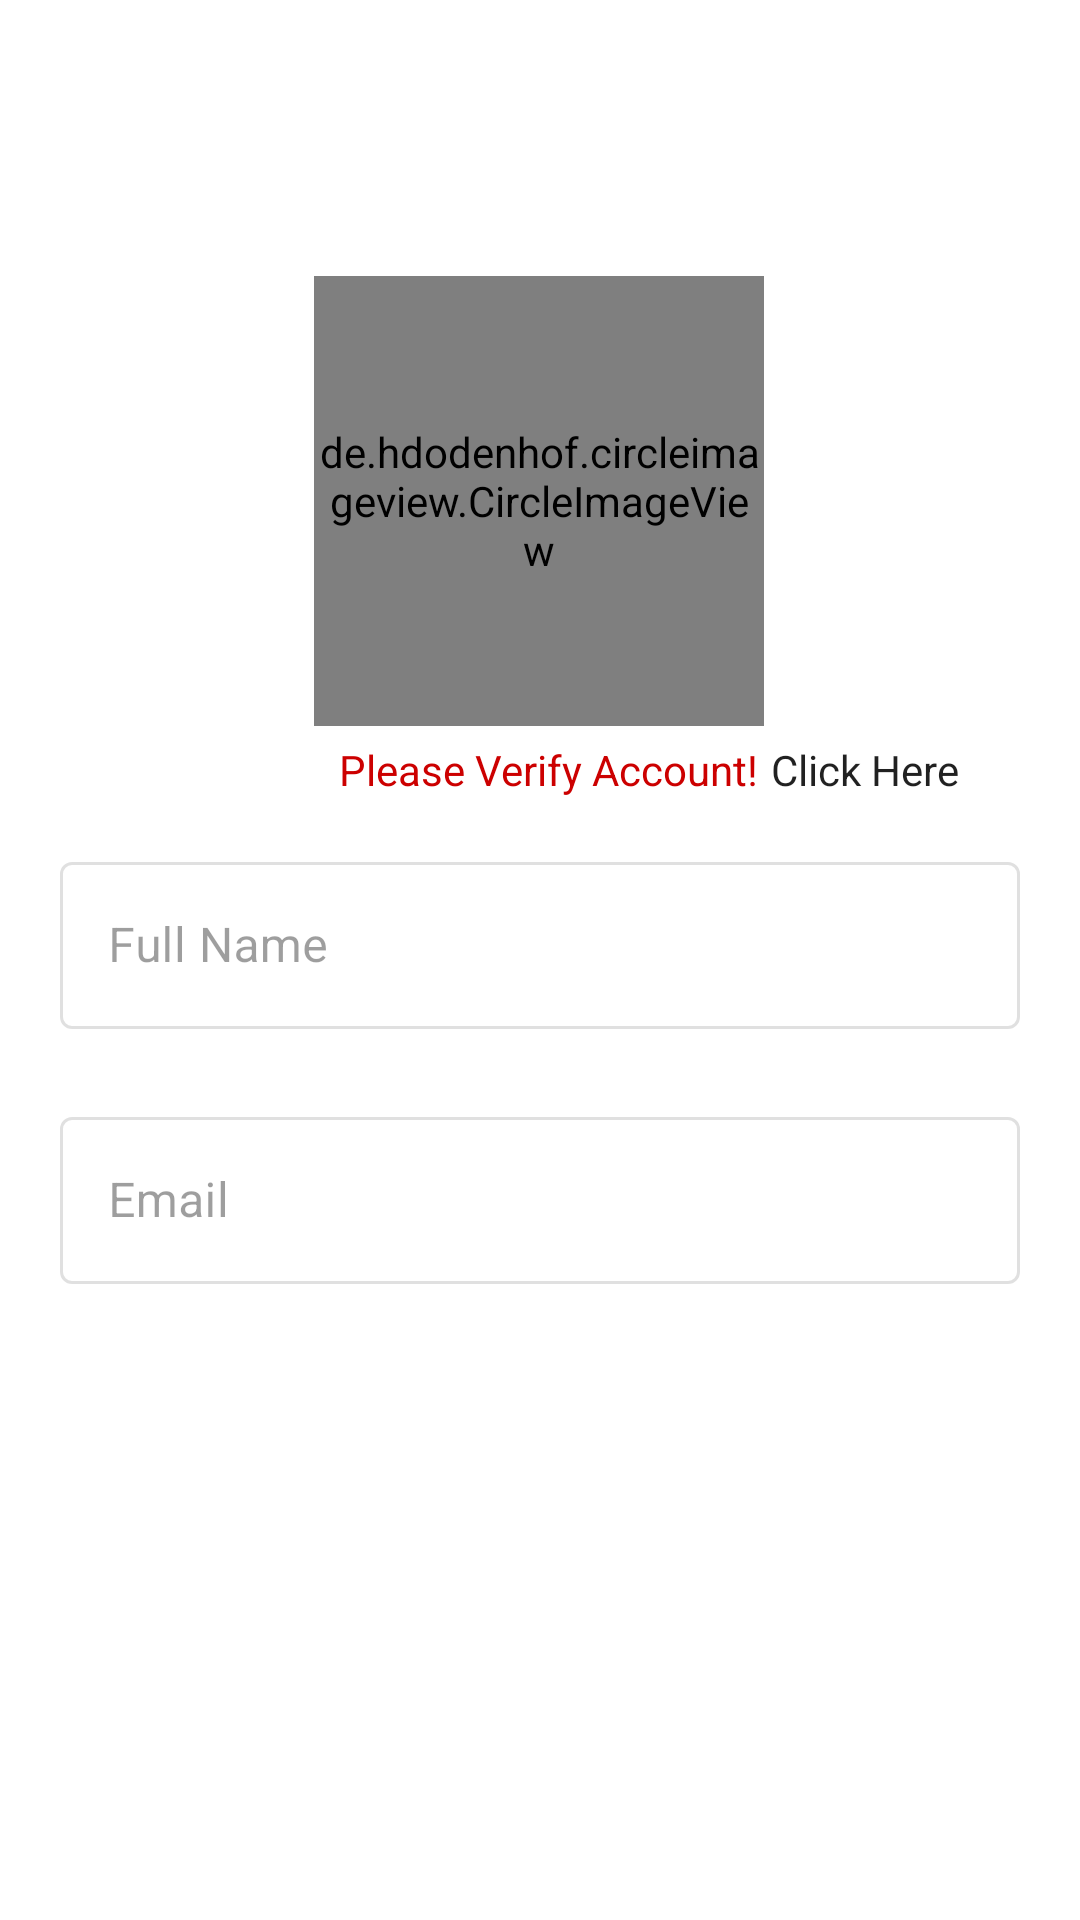

Layout XML and referenced resources for this Android screen:
<!-- AndroidManifest.xml: application theme Theme.Shelter -->
<!-- res/layout/activity_profile.xml -->
<?xml version="1.0" encoding="utf-8"?>
<ScrollView xmlns:android="http://schemas.android.com/apk/res/android"
    xmlns:app="http://schemas.android.com/apk/res-auto"
    xmlns:tools="http://schemas.android.com/tools"
    android:layout_width="match_parent"
    android:layout_height="match_parent"
    tools:context=".Profile">

    <androidx.constraintlayout.widget.ConstraintLayout
        android:layout_width="match_parent"
        android:layout_height="wrap_content">

        <de.hdodenhof.circleimageview.CircleImageView
            android:id="@+id/profile_image"
            android:layout_width="150dp"
            android:layout_height="150dp"
            android:layout_marginTop="92dp"
            android:clickable="true"
            android:src="@drawable/ic_profile"
            app:civ_border_color="@android:color/holo_red_dark"
            app:civ_border_width="2dp"
            app:layout_constraintEnd_toEndOf="parent"
            app:layout_constraintHorizontal_bias="0.498"
            app:layout_constraintStart_toStartOf="parent"
            app:layout_constraintTop_toTopOf="parent" />

        <TextView
            android:id="@+id/please_verify_text"
            android:layout_width="wrap_content"
            android:layout_height="wrap_content"
            android:layout_marginBottom="10dp"
            android:text="@string/please_verify_account"
            android:textColor="@android:color/holo_red_dark"
            android:layout_marginTop="5dp"
            app:layout_constraintBottom_toBottomOf="parent"
            app:layout_constraintEnd_toEndOf="parent"
            app:layout_constraintHorizontal_bias="0.514"
            app:layout_constraintStart_toStartOf="parent"
            app:layout_constraintTop_toBottomOf="@id/profile_image"
            app:layout_constraintVertical_bias="0.0" />

        <ImageView
            android:id="@+id/verify_image_error"
            android:layout_width="wrap_content"
            android:layout_height="wrap_content"
            android:layout_marginStart="105dp"
            android:src="@drawable/ic_error"
            app:layout_constraintBottom_toBottomOf="@id/please_verify_text"
            app:layout_constraintEnd_toStartOf="@id/please_verify_text"
            app:layout_constraintHorizontal_bias="0.7"
            app:layout_constraintStart_toStartOf="parent"
            app:layout_constraintTop_toTopOf="@id/please_verify_text"
            app:layout_constraintVertical_bias="1.0"
            tools:ignore="ContentDescription" />

        <TextView
            android:id="@+id/click_here"
            style="@style/Theme.Shelter"
            android:layout_width="wrap_content"
            android:layout_height="wrap_content"
            android:layout_marginStart="4dp"
            android:foreground="?attr/selectableItemBackgroundBorderless"
            android:text="@string/click_here"
            app:layout_constraintBottom_toBottomOf="@id/please_verify_text"
            app:layout_constraintStart_toEndOf="@id/please_verify_text"
            app:layout_constraintTop_toTopOf="@id/please_verify_text"
            app:layout_constraintVertical_bias="0.0" />

        <ImageView
            android:id="@+id/verify_image"
            android:layout_width="wrap_content"
            android:layout_height="wrap_content"
            android:layout_marginStart="105dp"
            android:src="@drawable/ic_verified_user"
            android:visibility="invisible"
            app:layout_constraintBottom_toBottomOf="@id/verify_text"
            app:layout_constraintEnd_toStartOf="@id/verify_text"
            app:layout_constraintHorizontal_bias="0.566"
            app:layout_constraintStart_toStartOf="parent"
            app:layout_constraintTop_toTopOf="@id/verify_text"
            app:layout_constraintVertical_bias="1.0"
            tools:ignore="ContentDescription" />

        <com.google.android.material.textfield.TextInputLayout
            android:id="@+id/email_layout"
            style="@style/Widget.MaterialComponents.TextInputLayout.OutlinedBox"
            android:layout_width="match_parent"
            android:layout_height="wrap_content"
            android:layout_marginHorizontal="20dp"
            android:layout_marginTop="24dp"
            android:enabled="false"
            app:layout_constraintEnd_toEndOf="parent"
            app:layout_constraintHorizontal_bias="0.6"
            app:layout_constraintStart_toStartOf="parent"
            app:layout_constraintTop_toBottomOf="@id/fullName_layout"
            app:placeholderText="@example.com">

            <com.google.android.material.textfield.TextInputEditText
                android:id="@+id/email_editText"
                android:layout_width="match_parent"
                android:layout_height="match_parent"
                android:hint="@string/email"
                android:inputType="textEmailAddress" />
        </com.google.android.material.textfield.TextInputLayout>

        <com.google.android.material.textfield.TextInputLayout
            android:id="@+id/fullName_layout"
            style="@style/Widget.MaterialComponents.TextInputLayout.OutlinedBox"
            android:layout_width="match_parent"
            android:layout_height="wrap_content"
            android:layout_marginHorizontal="20dp"
            android:layout_marginTop="16dp"
            android:enabled="false"
            app:layout_constraintEnd_toEndOf="parent"
            app:layout_constraintHorizontal_bias="0.6"
            app:layout_constraintStart_toStartOf="parent"
            app:layout_constraintTop_toBottomOf="@id/please_verify_text">

            <com.google.android.material.textfield.TextInputEditText
                android:id="@+id/fullName_editText"
                android:layout_width="match_parent"
                android:layout_height="match_parent"
                android:hint="@string/full_name"
                android:inputType="textPersonName" />
        </com.google.android.material.textfield.TextInputLayout>

        <TextView
            android:id="@+id/verify_text"
            android:layout_width="wrap_content"
            android:layout_height="wrap_content"
            android:layout_marginBottom="10dp"
            android:text="@string/account_verified"
            android:textColor="@android:color/holo_red_dark"
            android:visibility="invisible"
            app:layout_constraintBottom_toBottomOf="parent"
            app:layout_constraintEnd_toEndOf="parent"
            app:layout_constraintHorizontal_bias="0.512"
            app:layout_constraintStart_toStartOf="parent"
            app:layout_constraintTop_toBottomOf="@id/profile_image"
            android:layout_marginTop="5dp"
            app:layout_constraintVertical_bias="0.0" />


    </androidx.constraintlayout.widget.ConstraintLayout>

</ScrollView>
<!-- resources referenced by this layout -->
<resources>
  <!-- drawable ic_profile (drawable) -->
  <vector android:autoMirrored="true"
      android:height="24dp"
      android:tint="@android:color/holo_red_dark"
      android:viewportHeight="24"
      android:viewportWidth="24"
      android:width="24dp"
      xmlns:android="http://schemas.android.com/apk/res/android">
      <path
          android:fillColor="@android:color/white"
          android:pathData="M12,12c2.21,0 4,-1.79 4,-4s-1.79,-4 -4,-4 -4,1.79 -4,4 1.79,4 4,4zM12,14c-2.67,0 -8,1.34 -8,4v2h16v-2c0,-2.66 -5.33,-4 -8,-4z"/>
  </vector>
  <!-- drawable ic_verified_user (drawable) -->
  <vector android:autoMirrored="true" android:height="24dp"
      android:tint="#FF0000" android:viewportHeight="24"
      android:viewportWidth="24" android:width="24dp" xmlns:android="http://schemas.android.com/apk/res/android">
      <path android:fillColor="@android:color/white" android:pathData="M12,1L3,5v6c0,5.55 3.84,10.74 9,12 5.16,-1.26 9,-6.45 9,-12L21,5l-9,-4zM10,17l-4,-4 1.41,-1.41L10,14.17l6.59,-6.59L18,9l-8,8z"/>
  </vector>
  <string name="account_verified">Account verified</string>
  <string name="click_here">Click Here</string>
  <string name="email">Email</string>
  <string name="full_name">Full Name</string>
  <string name="please_verify_account">Please Verify Account!</string>
  <style name="Theme.Shelter" parent="Theme.MaterialComponents.DayNight.DarkActionBar">
          
          <item name="colorPrimary">@android:color/holo_red_dark</item>
          <item name="colorPrimaryVariant">@android:color/darker_gray</item>
          <item name="colorOnPrimary">@color/white</item>
          
          <item name="colorSecondary">@android:color/holo_red_dark</item>
          <item name="colorSecondaryVariant">@color/teal_700</item>
          <item name="colorOnSecondary">@color/black</item>
          
          <item name="android:statusBarColor" tools:targetApi="l">?attr/colorPrimaryVariant</item>
          
      </style>
  <color name="white">#FFFFFFFF</color>
  <color name="teal_700">#FF018786</color>
  <color name="black">#FF000000</color>
</resources>
